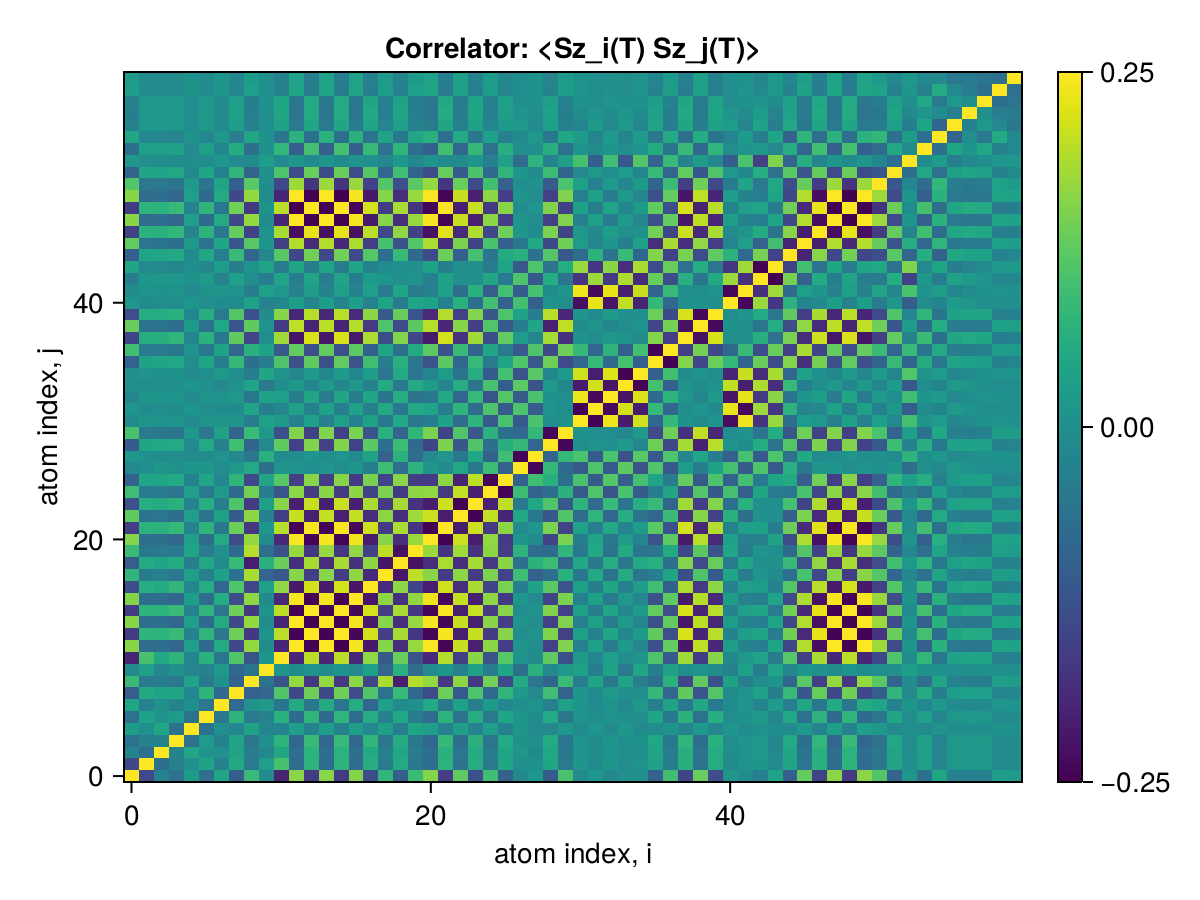

Source data for this figure (header and first rows):
x1, x2, x3, x4, x5, x6, x7, x8, x9, x10, x11, x12, x13, x14, x15, x16, x17, x18, x19, x20, x21, x22, x23, x24
0.25, -0.1416, -0.02695, -0.06177, 0.02388, -0.06505, 0.04406, -0.1034, 0.08896, -0.01349, -0.2006, 0.163, -0.1621, 0.1619, -0.1627, 0.1577, -0.132, 0.07895, -0.1025, 0.09044, 0.1584, -0.1588, 0.1282, -0.1285
-0.1416, 0.25, -0.06627, -0.03418, -0.001729, 0.03794, -0.02973, 0.05105, -0.04885, 0.02828, 0.1055, -0.07413, 0.07332, -0.07364, 0.07384, -0.07201, 0.06153, -0.04498, 0.05435, -0.05079, -0.07248, 0.07269, -0.06069, 0.06085
-0.02695, -0.06627, 0.25, -0.02686, 0.04476, 0.007475, 0.001184, 0.03954, -0.04025, -0.01844, 0.04799, -0.07169, 0.07087, -0.07121, 0.07143, -0.06889, 0.05509, -0.0343, 0.04673, -0.04144, -0.06972, 0.06989, -0.05708, 0.05722
-0.06177, -0.03418, -0.02686, 0.25, -0.06536, 0.02265, -0.02724, 0.04346, -0.05273, 0.002582, 0.07359, -0.08653, 0.08712, -0.08598, 0.08677, -0.08524, 0.07917, -0.05165, 0.05735, -0.05124, -0.0844, 0.08464, -0.0701, 0.07029
0.02388, -0.001729, 0.04476, -0.06536, 0.25, -0.06289, -0.002872, -0.0209, 0.03822, -0.02431, -0.0236, 0.02875, -0.02947, 0.02856, -0.029, 0.02722, -0.02055, 0.03195, -0.03866, 0.04082, 0.02899, -0.02912, 0.02987, -0.02998
-0.06505, 0.03794, 0.007475, 0.02265, -0.06289, 0.25, -0.05239, 0.07485, -0.04618, -0.02871, 0.06943, -0.07692, 0.07623, -0.07641, 0.07669, -0.07337, 0.05835, -0.03299, 0.04874, -0.04413, -0.07474, 0.07493, -0.06038, 0.06052
0.04406, -0.02973, 0.001184, -0.02724, -0.002872, -0.05239, 0.25, -0.07985, 0.004045, 0.01904, -0.05366, 0.05387, -0.05296, 0.05352, -0.05354, 0.05937, -0.08461, 0.03292, -0.008457, -0.001614, 0.0516, -0.05177, 0.03617, -0.03628
-0.1034, 0.05105, 0.03954, 0.04346, -0.0209, 0.07485, -0.07985, 0.25, -0.09584, -0.08442, 0.1142, -0.1417, 0.141, -0.1408, 0.1415, -0.1362, 0.1131, -0.06216, 0.08629, -0.0779, -0.1376, 0.1379, -0.1099, 0.1102
0.08896, -0.04885, -0.04025, -0.05273, 0.03822, -0.04618, 0.004045, -0.09584, 0.25, -0.05785, -0.122, 0.1708, -0.1698, 0.1697, -0.1705, 0.1653, -0.1461, 0.1865, -0.2123, 0.1947, 0.1705, -0.1712, 0.1648, -0.1653
-0.01349, 0.02828, -0.01844, 0.002582, -0.02431, -0.02871, 0.01904, -0.08442, -0.05785, 0.25, 0.01161, -0.00919, 0.008496, -0.009121, 0.008927, -0.01384, 0.03302, -0.0878, 0.06694, -0.07516, -0.0125, 0.01272, -0.03088, 0.03111
-0.2006, 0.1055, 0.04799, 0.07359, -0.0236, 0.06943, -0.05366, 0.1142, -0.122, 0.01161, 0.25, -0.1989, 0.1979, -0.1976, 0.1986, -0.1934, 0.1666, -0.1119, 0.1363, -0.1239, -0.194, 0.1946, -0.1609, 0.1613
0.163, -0.07413, -0.07169, -0.08653, 0.02875, -0.07692, 0.05387, -0.1417, 0.1708, -0.00919, -0.1989, 0.25, -0.2488, 0.2482, -0.2496, 0.2442, -0.2169, 0.1608, -0.1858, 0.1731, 0.2446, -0.2453, 0.2078, -0.2084
-0.1621, 0.07332, 0.07087, 0.08712, -0.02947, 0.07623, -0.05296, 0.141, -0.1698, 0.008496, 0.1979, -0.2488, 0.25, -0.2472, 0.2485, -0.2431, 0.2158, -0.1598, 0.1848, -0.1721, -0.2435, 0.2442, -0.2068, 0.2074
0.1619, -0.07364, -0.07121, -0.08598, 0.02856, -0.07641, 0.05352, -0.1408, 0.1697, -0.009121, -0.1976, 0.2482, -0.2472, 0.25, -0.2479, 0.2426, -0.2155, 0.1597, -0.1846, 0.1719, 0.243, -0.2437, 0.2065, -0.207
-0.1627, 0.07384, 0.07143, 0.08677, -0.029, 0.07669, -0.05354, 0.1415, -0.1705, 0.008927, 0.1986, -0.2496, 0.2485, -0.2479, 0.25, -0.2439, 0.2166, -0.1605, 0.1855, -0.1728, -0.2443, 0.245, -0.2075, 0.2081
0.1577, -0.07201, -0.06889, -0.08524, 0.02722, -0.07337, 0.05937, -0.1362, 0.1653, -0.01384, -0.1934, 0.2442, -0.2431, 0.2426, -0.2439, 0.25, -0.2223, 0.1661, -0.1804, 0.1677, 0.2396, -0.2403, 0.2061, -0.2067
-0.132, 0.06153, 0.05509, 0.07917, -0.02055, 0.05835, -0.08461, 0.1131, -0.1461, 0.03302, 0.1666, -0.2169, 0.2158, -0.2155, 0.2166, -0.2223, 0.25, -0.1894, 0.1651, -0.1519, -0.2133, 0.214, -0.1854, 0.186
0.07895, -0.04498, -0.0343, -0.05165, 0.03195, -0.03299, 0.03292, -0.06216, 0.1865, -0.0878, -0.1119, 0.1608, -0.1598, 0.1597, -0.1605, 0.1661, -0.1894, 0.25, -0.2215, 0.202, 0.1622, -0.1629, 0.1644, -0.165
-0.1025, 0.05435, 0.04673, 0.05735, -0.03866, 0.04874, -0.008457, 0.08629, -0.2123, 0.06694, 0.1363, -0.1858, 0.1848, -0.1846, 0.1855, -0.1804, 0.1651, -0.2215, 0.25, -0.2286, -0.186, 0.1868, -0.1829, 0.1835
0.09044, -0.05079, -0.04144, -0.05124, 0.04082, -0.04413, -0.001614, -0.0779, 0.1947, -0.07516, -0.1239, 0.1731, -0.1721, 0.1719, -0.1728, 0.1677, -0.1519, 0.202, -0.2286, 0.25, 0.1744, -0.1752, 0.1781, -0.1787
0.1584, -0.07248, -0.06972, -0.0844, 0.02899, -0.07474, 0.0516, -0.1376, 0.1705, -0.0125, -0.194, 0.2446, -0.2435, 0.243, -0.2443, 0.2396, -0.2133, 0.1622, -0.186, 0.1744, 0.25, -0.249, 0.2116, -0.2122
-0.1588, 0.07269, 0.06989, 0.08464, -0.02912, 0.07493, -0.05177, 0.1379, -0.1712, 0.01272, 0.1946, -0.2453, 0.2442, -0.2437, 0.245, -0.2403, 0.214, -0.1629, 0.1868, -0.1752, -0.249, 0.25, -0.2124, 0.213
0.1282, -0.06069, -0.05708, -0.0701, 0.02987, -0.06038, 0.03617, -0.1099, 0.1648, -0.03088, -0.1609, 0.2078, -0.2068, 0.2065, -0.2075, 0.2061, -0.1854, 0.1644, -0.1829, 0.1781, 0.2116, -0.2124, 0.25, -0.2487
-0.1285, 0.06085, 0.05722, 0.07029, -0.02998, 0.06052, -0.03628, 0.1102, -0.1653, 0.03111, 0.1613, -0.2084, 0.2074, -0.207, 0.2081, -0.2067, 0.186, -0.165, 0.1835, -0.1787, -0.2122, 0.213, -0.2487, 0.25
0.09596, -0.04687, -0.04365, -0.0541, 0.02809, -0.04514, 0.01978, -0.08103, 0.145, -0.04105, -0.1235, 0.1638, -0.163, 0.1627, -0.1635, 0.1648, -0.1489, 0.1519, -0.1656, 0.1645, 0.1679, -0.1684, 0.2045, -0.2053
-0.09241, 0.04561, 0.04186, 0.05283, -0.02767, 0.04316, -0.02099, 0.07779, -0.1417, 0.04376, 0.1198, -0.1599, 0.1591, -0.1589, 0.1597, -0.1652, 0.1494, -0.1528, 0.1623, -0.1611, -0.164, 0.1645, -0.2004, 0.2012
-0.01578, -0.002402, 0.0102, 0.001215, 0.01295, 0.009312, -0.00587, 0.01737, 0.05179, -0.06744, 0.007988, 0.006695, -0.006402, 0.006644, -0.006583, 0.01222, -0.03736, 0.09506, -0.07029, 0.07376, 0.01159, -0.01125, 0.04828, -0.04819
0.01607, 0.002335, -0.01041, -0.001376, -0.01277, -0.009492, 0.005657, -0.0176, -0.0516, 0.06741, -0.008368, -0.006225, 0.005933, -0.006176, 0.006113, -0.01175, 0.03719, -0.09514, 0.07011, -0.07357, -0.01113, 0.01078, -0.04782, 0.04772
-0.107, 0.04666, 0.04776, 0.05418, -0.01514, 0.05173, -0.0336, 0.09558, -0.08856, -0.01414, 0.1277, -0.1559, 0.1553, -0.1549, 0.1557, -0.1503, 0.1236, -0.06687, 0.09183, -0.07909, -0.1507, 0.1513, -0.1139, 0.1144
0.1069, -0.04672, -0.04766, -0.0541, 0.01511, -0.05173, 0.03372, -0.09562, 0.08849, 0.01427, -0.1276, 0.1558, -0.1552, 0.1548, -0.1556, 0.1502, -0.1235, 0.0668, -0.09175, 0.07901, 0.1506, -0.1513, 0.1138, -0.1143
-0.01198, 0.009787, 0.005582, 0.008404, -0.01168, 0.005223, 0.009962, 0.01002, -0.04086, 0.03472, 0.01974, -0.03304, 0.03277, -0.03282, 0.03295, -0.0328, 0.03463, -0.04942, 0.05037, -0.04993, -0.03821, 0.0376, -0.07466, 0.0745
0.01309, -0.01028, -0.006089, -0.008996, 0.01189, -0.005751, -0.009641, -0.01098, 0.04207, -0.03478, -0.0211, 0.03474, -0.03446, 0.03451, -0.03465, 0.03445, -0.03606, 0.05051, -0.05168, 0.05115, 0.03992, -0.0393, 0.07641, -0.07624
-0.01929, 0.0132, 0.008795, 0.01253, -0.0134, 0.00867, 0.007232, 0.01616, -0.0505, 0.03653, 0.02899, -0.04499, 0.04466, -0.04469, 0.04488, -0.0447, 0.04583, -0.05967, 0.06123, -0.0605, -0.05016, 0.04955, -0.08662, 0.08646
-0.0003924, -0.0057, 5.304782723966617e-5, -0.003139, 0.0128, 0.0008228, -0.01475, 0.001351, 0.0404, -0.04637, -0.006972, 0.02008, -0.01981, 0.01994, -0.01998, 0.02122, -0.02791, 0.05609, -0.05203, 0.05433, 0.02528, -0.02464, 0.06178, -0.06158
0.0007287, 0.005553, -0.0002101, 0.002994, -0.01276, -0.0009875, 0.01474, -0.001672, -0.04017, 0.04647, 0.006591, -0.01963, 0.01937, -0.01949, 0.01953, -0.02082, 0.02765, -0.05605, 0.05182, -0.05419, -0.02483, 0.02419, -0.06133, 0.06113
-0.09659, 0.0377, 0.04386, 0.04762, -0.006644, 0.04656, -0.03812, 0.08476, -0.0668, -0.03746, 0.111, -0.1287, 0.1283, -0.1279, 0.1286, -0.1231, 0.09697, -0.04014, 0.06492, -0.05332, -0.1235, 0.1242, -0.08675, 0.08722
0.09794, -0.03837, -0.04445, -0.04836, 0.006988, -0.04719, 0.03844, -0.08593, 0.06857, 0.03698, -0.1127, 0.1309, -0.1305, 0.1301, -0.1309, 0.1254, -0.09901, 0.04197, -0.06691, 0.05522, 0.1257, -0.1264, 0.089, -0.08946
-0.1475, 0.06554, 0.06515, 0.07733, -0.02331, 0.06978, -0.05032, 0.1284, -0.1462, -0.002364, 0.1782, -0.2211, 0.2202, -0.2197, 0.2209, -0.2155, 0.1884, -0.1321, 0.1571, -0.1444, -0.2159, 0.2166, -0.1791, 0.1797
0.1356, -0.05961, -0.05992, -0.07045, 0.02031, -0.06466, 0.04719, -0.1186, 0.1285, 0.008843, -0.163, 0.2009, -0.2, 0.1995, -0.2006, 0.1952, -0.1683, 0.1118, -0.1368, 0.124, 0.1956, -0.1963, 0.1588, -0.1594
-0.1326, 0.05842, 0.05863, 0.06903, -0.02013, 0.06326, -0.046, 0.116, -0.1263, -0.007758, 0.1597, -0.1969, 0.1961, -0.1957, 0.1967, -0.1915, 0.1653, -0.1104, 0.1347, -0.1223, -0.1918, 0.1925, -0.1562, 0.1567
0.009382, -0.008127, -0.004501, -0.006697, 0.01027, -0.004064, -0.0102, -0.007879, 0.035, -0.03092, -0.01595, 0.02739, -0.02716, 0.02721, -0.02731, 0.02705, -0.02852, 0.04202, -0.0433, 0.04279, 0.03234, -0.03175, 0.06722, -0.06706
-0.009394, 0.008375, 0.004476, 0.006842, -0.01072, 0.004031, 0.01059, 0.007858, -0.03644, 0.03268, 0.01625, -0.02819, 0.02795, -0.028, 0.02811, -0.02792, 0.02973, -0.0442, 0.04519, -0.04479, -0.03329, 0.03268, -0.06921, 0.06904
-0.03759, 0.0116, 0.01678, 0.017, 0.004438, 0.01836, -0.02437, 0.03334, -0.004505, -0.03895, 0.03934, -0.03932, 0.0393, -0.03906, 0.03933, -0.03692, 0.02417, 0.01254, -0.002227, 0.00729, -0.0341, 0.03477, 0.002409, -0.002119
0.03955, -0.01247, -0.01767, -0.01802, -0.0041, -0.01929, 0.02489, -0.03506, 0.00651, 0.03892, -0.04172, 0.04227, -0.04225, 0.042, -0.04229, 0.03978, -0.02663, -0.0108, 6.450925174901327e-5, -0.005323, 0.03705, -0.03772, 0.0004961, -0.0007917
-0.1009, 0.04241, 0.04476, 0.0516, -0.01126, 0.04806, -0.03928, 0.08814, -0.08481, -0.01947, 0.1191, -0.1434, 0.1428, -0.1424, 0.1432, -0.139, 0.1174, -0.06842, 0.08781, -0.07822, -0.1381, 0.1388, -0.1014, 0.1019
0.1316, -0.05692, -0.05854, -0.06815, 0.01834, -0.06258, 0.0464, -0.1148, 0.1217, 0.01276, -0.1574, 0.1927, -0.1919, 0.1914, -0.1924, 0.1871, -0.1603, 0.1039, -0.1287, 0.1166, 0.1874, -0.1881, 0.1507, -0.1512
-0.1533, 0.0688, 0.0676, 0.08083, -0.02553, 0.07247, -0.05155, 0.1333, -0.1556, 0.002461, 0.186, -0.2321, 0.2312, -0.2306, 0.2319, -0.2265, 0.1994, -0.1432, 0.1682, -0.1556, -0.2269, 0.2276, -0.1901, 0.1907
0.1628, -0.07402, -0.07158, -0.0864, 0.0287, -0.07681, 0.05379, -0.1415, 0.1706, -0.009173, -0.1986, 0.2495, -0.2484, 0.2479, -0.2492, 0.2439, -0.2165, 0.1606, -0.1855, 0.1728, 0.2442, -0.245, 0.2075, -0.2081
-0.163, 0.07413, 0.07169, 0.08653, -0.02875, 0.07693, -0.05387, 0.1417, -0.1708, 0.009192, 0.1989, -0.2499, 0.2488, -0.2483, 0.2496, -0.2442, 0.2169, -0.1608, 0.1858, -0.1731, -0.2446, 0.2453, -0.2078, 0.2084
0.163, -0.07414, -0.07169, -0.08654, 0.02875, -0.07693, 0.05388, -0.1417, 0.1708, -0.009191, -0.199, 0.2499, -0.2488, 0.2483, -0.2496, 0.2442, -0.2169, 0.1608, -0.1858, 0.1731, 0.2446, -0.2454, 0.2079, -0.2084
0.1148, -0.05251, -0.05009, -0.06131, 0.02012, -0.05407, 0.04066, -0.09968, 0.1215, -0.007392, -0.1405, 0.1767, -0.1759, 0.1756, -0.1765, 0.1733, -0.1554, 0.1171, -0.1324, 0.1244, 0.1717, -0.1723, 0.1363, -0.1367
-0.09061, 0.04053, 0.0398, 0.04779, -0.01451, 0.04282, -0.03208, 0.0788, -0.09076, -6.35547619416148e-5, 0.1098, -0.1366, 0.1361, -0.1358, 0.1365, -0.1335, 0.1178, -0.08393, 0.09791, -0.09064, -0.1332, 0.1336, -0.1088, 0.1092
0.01483, -0.002904, -0.006891, -0.005778, -0.004728, -0.007465, 0.01193, -0.01333, -0.007938, 0.02706, -0.01362, 0.01021, -0.01028, 0.01015, -0.01024, 0.008785, -0.001426, -0.01969, 0.01346, -0.01637, 0.007584, -0.007922, -0.0108, 0.01066
-0.06611, 0.02997, 0.0291, 0.03506, -0.01156, 0.03122, -0.02198, 0.05746, -0.06904, 0.00318, 0.08062, -0.1011, 0.1007, -0.1005, 0.101, -0.09882, 0.08757, -0.06472, 0.07498, -0.06981, -0.09889, 0.09919, -0.08327, 0.08351
0.04637, -0.02043, -0.02038, -0.02428, 0.006792, -0.02195, 0.01715, -0.04037, 0.04454, 0.002422, -0.05582, 0.06888, -0.0686, 0.06843, -0.0688, 0.06721, -0.05876, 0.04014, -0.04756, 0.04378, 0.06668, -0.06697, 0.05128, -0.05147
-0.03142, 0.01363, 0.01384, 0.01634, -0.004192, 0.0149, -0.01201, 0.02738, -0.02883, -0.003195, 0.03757, -0.04598, 0.0458, -0.04568, 0.04593, -0.04479, 0.0388, -0.02525, 0.03049, -0.02784, -0.04438, 0.04459, -0.03322, 0.03336
-0.03789, 0.01696, 0.01663, 0.02, -0.00606, 0.0179, -0.0135, 0.03295, -0.03793, -5.397934070199527e-6, 0.04592, -0.05715, 0.05691, -0.05678, 0.05709, -0.05585, 0.04932, -0.03513, 0.0409, -0.03793, -0.05559, 0.0558, -0.04469, 0.04484
-0.03358, 0.0153, 0.01475, 0.01785, -0.00594, 0.01584, -0.01118, 0.02919, -0.03531, 0.002024, 0.04101, -0.05155, 0.05132, -0.05121, 0.05148, -0.05041, 0.04485, -0.03339, 0.03843, -0.03585, -0.05041, 0.05056, -0.04246, 0.04258
0.02771, -0.01243, -0.01218, -0.01464, 0.004525, -0.01309, 0.009727, -0.02409, 0.02805, -0.0002502, -0.03363, 0.04192, -0.04175, 0.04165, -0.04187, 0.04097, -0.03617, 0.02601, -0.03029, 0.02811, 0.0408, -0.04095, 0.03296, -0.03307
0.02537, -0.01129, -0.01117, -0.01333, 0.003954, -0.012, 0.008915, -0.02209, 0.02489, 0.0004537, -0.03065, 0.03804, -0.03788, 0.03779, -0.03799, 0.0371, -0.03256, 0.02266, -0.02675, 0.02467, 0.03707, -0.0372, 0.03032, -0.03041
